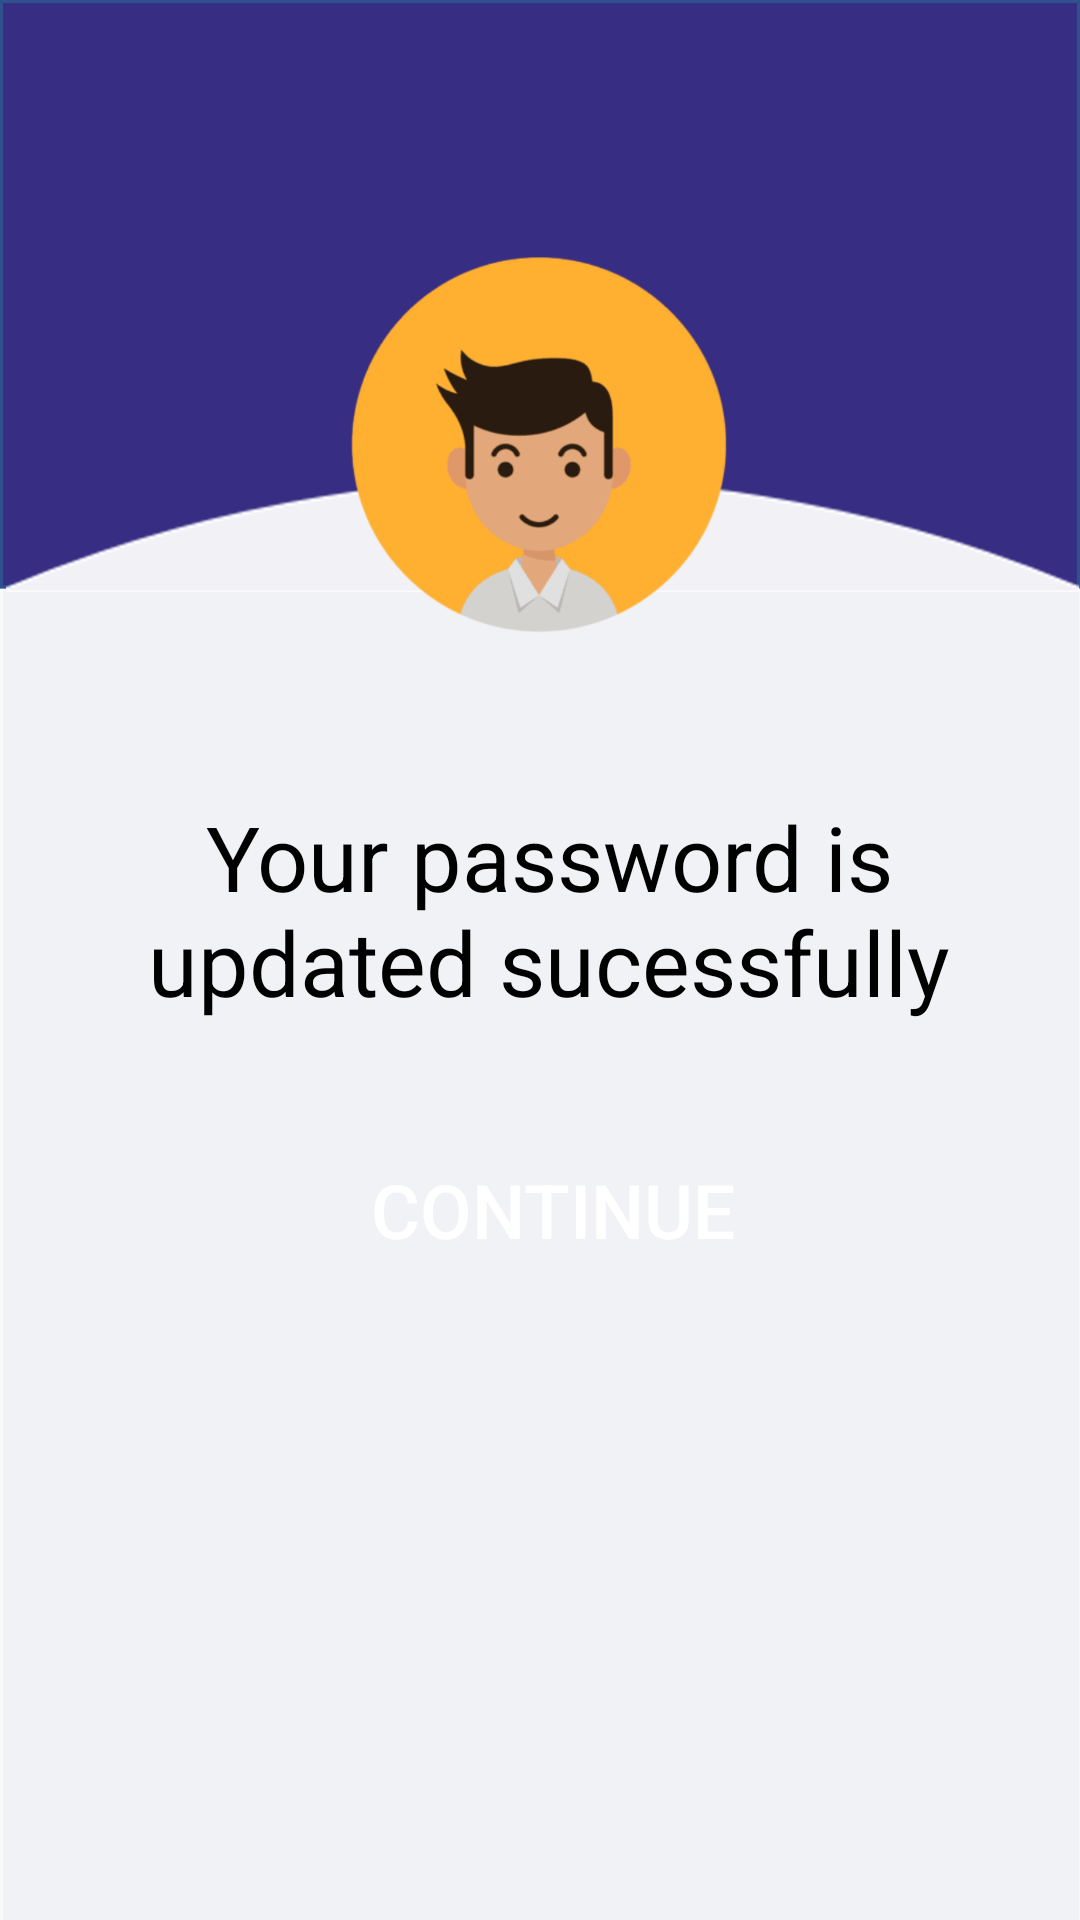

This screen was rendered from an Android layout file. Write that file and the resources it references.
<!-- AndroidManifest.xml: application theme Theme.Route2Route -->
<!-- res/layout/activity_updation_screen.xml -->
<?xml version="1.0" encoding="utf-8"?>
<androidx.constraintlayout.widget.ConstraintLayout xmlns:android="http://schemas.android.com/apk/res/android"
    xmlns:app="http://schemas.android.com/apk/res-auto"
    xmlns:tools="http://schemas.android.com/tools"
    android:layout_width="match_parent"
    android:layout_height="match_parent"
    android:background="@drawable/loginimg"
    tools:context=".Updation_screen">



    <ImageView
        android:id="@+id/imageView9"
        android:layout_width="130dp"
        android:layout_height="129dp"
        app:layout_constraintBottom_toBottomOf="parent"
        app:layout_constraintEnd_toEndOf="parent"
        app:layout_constraintHorizontal_bias="0.498"
        app:layout_constraintStart_toStartOf="parent"
        app:layout_constraintTop_toTopOf="parent"
        app:layout_constraintVertical_bias="0.164"
        app:srcCompat="@drawable/forgetpasswordicon" />

    <TextView
        android:id="@+id/textView12"
        android:layout_width="296dp"
        android:layout_height="77dp"
        android:text="Your password is updated sucessfully"
        android:textAlignment="center"
        android:textColor="#000000"
        android:textSize="30sp"
        app:layout_constraintBottom_toBottomOf="parent"
        app:layout_constraintEnd_toEndOf="parent"
        app:layout_constraintHorizontal_bias="0.549"
        app:layout_constraintStart_toStartOf="parent"
        app:layout_constraintTop_toTopOf="parent"
        app:layout_constraintVertical_bias="0.471" />

    <Button
        android:id="@+id/update"
        android:layout_width="249dp"
        android:layout_height="47dp"
        android:background="@drawable/background_btn_intro"
        android:backgroundTint="#372D83"
        android:text="Continue"
        android:textColor="#FFFFFF"
        android:textSize="25dp"
        app:layout_constraintBottom_toBottomOf="parent"
        app:layout_constraintEnd_toEndOf="parent"
        app:layout_constraintHorizontal_bias="0.539"
        app:layout_constraintStart_toStartOf="parent"
        app:layout_constraintTop_toTopOf="parent"
        app:layout_constraintVertical_bias="0.64" />
</androidx.constraintlayout.widget.ConstraintLayout>
<!-- resources referenced by this layout -->
<resources>
  <!-- drawable forgetpasswordicon: png bitmap (drawable, 59879 bytes) -->
  <!-- drawable loginimg: png bitmap (drawable, 77553 bytes) -->
  <style name="Theme.Route2Route" parent="Theme.AppCompat.DayNight.NoActionBar">
          
          <item name="colorPrimary">@color/purple_500</item>
          <item name="colorPrimaryVariant">@color/purple_700</item>
          <item name="colorOnPrimary">@color/white</item>
          
          <item name="colorSecondary">@color/teal_200</item>
          <item name="colorSecondaryVariant">@color/teal_700</item>
          <item name="colorOnSecondary">@color/black</item>
          
          <item name="android:statusBarColor">?attr/colorPrimaryVariant</item>
          
      </style>
  <color name="purple_500">#FF6200EE</color>
  <color name="purple_700">#FF3700B3</color>
  <color name="white">#FFFFFFFF</color>
  <color name="teal_200">#FF03DAC5</color>
  <color name="teal_700">#FF018786</color>
  <color name="black">#FF000000</color>
</resources>
